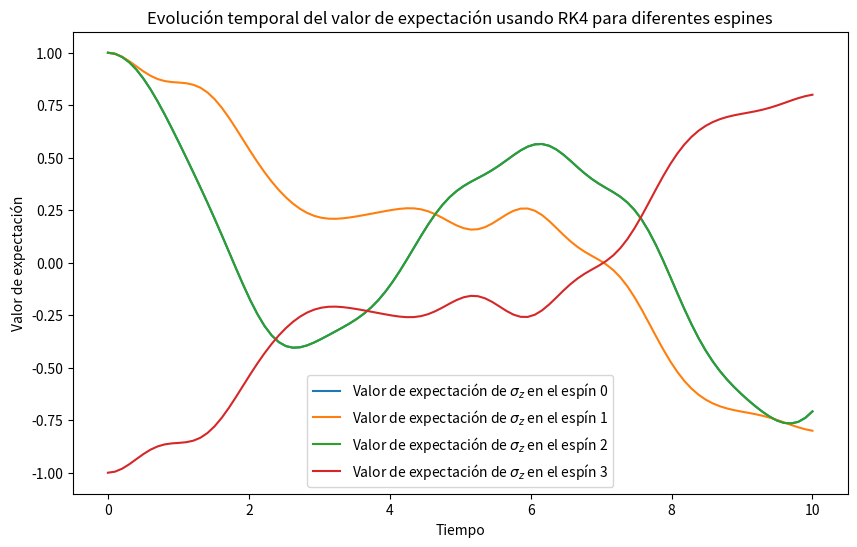

Write the Python code that produced this figure.
import numpy as np
import matplotlib.pyplot as plt

# Definición de las matrices de Pauli y otras constantes
sx = np.array([[0, 1], [1, 0]])
sz = np.array([[1, 0], [0, -1]])
iden = np.eye(2)

def operacion(orden):
    """Calcula el producto de Kronecker de una lista de matrices."""
    producto = orden[0]
    for i in orden[1:]:
        producto = np.kron(producto, i)
    return producto

def hamiltonian(J, g, N):
    """Construye el Hamiltoniano del modelo de Ising con campo transversal."""
    spins = np.zeros((2**N, 2**N))
    field = np.zeros((2**N, 2**N))

    # Sumatoria de la parte de interacciones
    for i in range(N):
        j = (i + 1) % N  # Condición de periodicidad
        orden = [iden] * N
        orden[i] = sz
        orden[j] = sz
        elemento = operacion(orden)
        spins += elemento

    # Sumatoria de la parte del campo
    for i in range(N):
        orden = [iden] * N
        orden[i] = sx
        elemento = operacion(orden)
        field += elemento

    # Ecuación del Hamiltoniano de Ising
    H = -J * spins - g * field

    return H

def schrodinger_derivative(H, psi):
    """Calcula la derivada temporal de psi usando el Hamiltoniano H."""
    return -1j * H.dot(psi)

def rk4_step(H, psi, t, dt):
    """Realiza un paso del método RK4 para la ecuación de Schrödinger."""
    k1 = dt * schrodinger_derivative(H, psi)
    k2 = dt * schrodinger_derivative(H, psi + 0.5 * k1)
    k3 = dt * schrodinger_derivative(H, psi + 0.5 * k2)
    k4 = dt * schrodinger_derivative(H, psi + k3)
    return psi + (k1 + 2*k2 + 2*k3 + k4) / 6

def expectation_value(state, observable):
    """Calcula el valor de expectación del observable en el estado dado."""
    return np.dot(state.transpose().conjugate(), np.dot(observable, state)).real

def operador_z_n_espin(i, N):
    """Construye el operador sigma_z que actúa en el i-ésimo espín en una cadena de N espines."""
    operadores = [iden] * N  # Crear una lista de N matrices identidad
    operadores[i] = sz  # Reemplazar la i-ésima matriz identidad con sigma_z
    return operacion(operadores)  # Calcular el producto de Kronecker de todas las matrices

# Parámetros del sistema
N = 4  # Número de sitios en la cadena de espines
J = 1.0  # Parámetro de interacción ferromagnética
g = 0.5  # Parámetro del campo transversal

# Espines específicos para los cuales queremos medir el valor de expectación
espines = [0, 1, 2, 3]  # Lista de índices de espines

# Construcción del Hamiltoniano
H = hamiltonian(J, g, N)

# Definición del estado inicial |0000>
psi_0 = np.zeros(2**N, dtype=complex)
psi_0[1] = 1

# Tiempo de evolución y paso de tiempo
times = np.linspace(0, 10, 100)
dt = times[1] - times[0]  # Suponiendo que los tiempos son equidistantes

# Evolución del estado en cada tiempo y almacenamiento de los valores de expectación
plt.figure(figsize=(10, 6))

for i in espines:
    observable = operador_z_n_espin(i, N)
    expectation_values = np.zeros(len(times))
    psi = psi_0.copy()
    for idx, t in enumerate(times):
        expectation_values[idx] = expectation_value(psi, observable)
        psi = rk4_step(H, psi, t, dt)
    plt.plot(times, expectation_values, label=f'Valor de expectación de $\\sigma_z$ en el espín {i}')

plt.xlabel('Tiempo')
plt.ylabel('Valor de expectación')
plt.title(f'Evolución temporal del valor de expectación usando RK4 para diferentes espines')
plt.legend()
plt.show()

